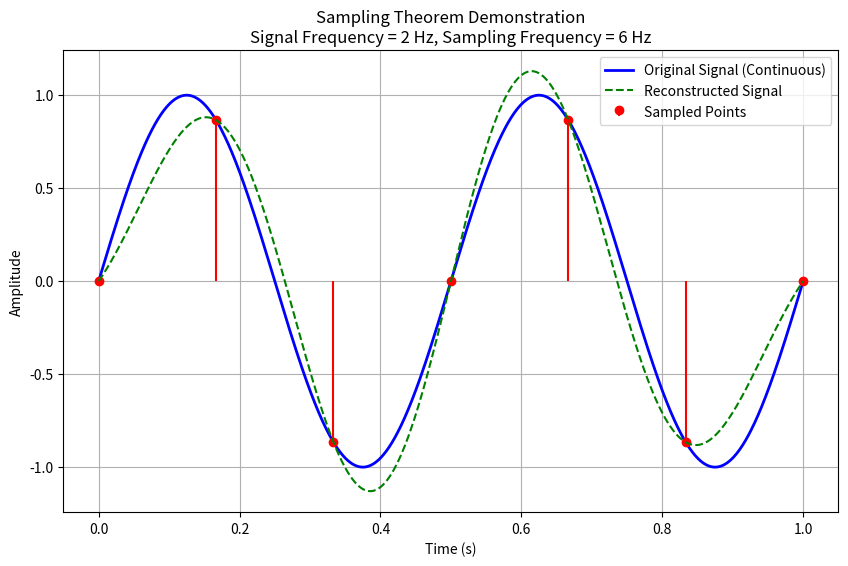
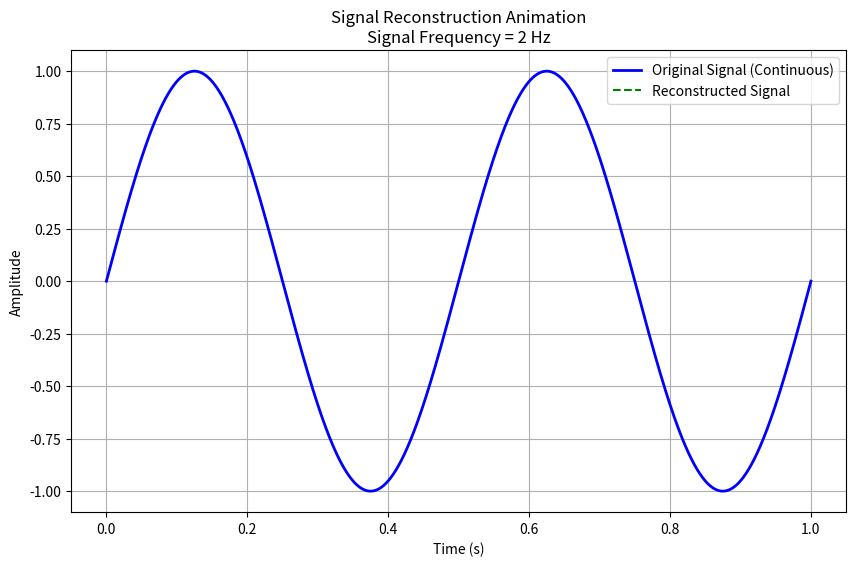

Reproduce these figures in Python, in order.
import numpy as np
import matplotlib.pyplot as plt
from matplotlib.animation import FuncAnimation

# Constants
PI = np.pi

# Define the input signal: can be single or composite signal
def input_signal(time, freq=1):
    """
    Generates the input signal to be sampled and reconstructed.
    :param time: array, time values
    :param freq: float, frequency of the signal
    :return: array, signal values
    """
    # Example: single sine wave at given frequency
    return np.sin(2 * PI * freq * time)

# Sampling and reconstruction using sinc interpolation
def reconstruct_signal(time, sampled_time, sampled_values, fs):
    """
    Reconstructs the signal using sinc interpolation.
    :param time: array, time values for reconstruction
    :param sampled_time: array, sampled time points
    :param sampled_values: array, sampled signal values
    :param fs: int, sampling frequency
    :return: array, reconstructed signal values
    """
    reconstructed_signal = np.zeros_like(time)
    for k in range(len(sampled_time)):
        reconstructed_signal += sampled_values[k] * np.sinc(fs * (time - sampled_time[k]))
    return reconstructed_signal

# Main visualization and testing function
def sampling_theorem_demo(signal_freq=1, sampling_freq=4, duration=1, num_points=1000):
    """
    Demonstrates the Sampling Theorem and aliasing effects.
    :param signal_freq: float, frequency of the input signal
    :param sampling_freq: int, sampling frequency
    :param duration: float, duration of the signal in seconds
    :param num_points: int, number of points for continuous signal
    """
    time_continuous = np.linspace(0, duration, num_points)  # High-resolution time
    original_signal = input_signal(time_continuous, freq=signal_freq)  # Original signal

    # Sampling
    sampled_time = np.linspace(0, duration, sampling_freq + 1)  # Sampling time points
    sampled_signal = input_signal(sampled_time, freq=signal_freq)  # Sampled values

    # Reconstruction
    reconstructed_signal = reconstruct_signal(time_continuous, sampled_time, sampled_signal, fs=sampling_freq)

    # Plotting
    fig, ax = plt.subplots(figsize=(10, 6))
    ax.plot(time_continuous, original_signal, label="Original Signal (Continuous)", color="blue", lw=2)
    ax.stem(sampled_time, sampled_signal, label="Sampled Points", linefmt="r-", markerfmt="ro", basefmt=" ")
    ax.plot(time_continuous, reconstructed_signal, label="Reconstructed Signal", color="green", lw=1.5, linestyle="--")
    ax.set_xlabel("Time (s)")
    ax.set_ylabel("Amplitude")
    ax.set_title(f"Sampling Theorem Demonstration\nSignal Frequency = {signal_freq} Hz, Sampling Frequency = {sampling_freq} Hz")
    ax.legend()
    ax.grid(True)
    plt.show()

# Optional: Animated version to visualize improvements in reconstruction
def animate_reconstruction(signal_freq=1, max_sampling_freq=16, duration=1, num_points=1000):
    """
    Animates the signal reconstruction process as sampling frequency increases.
    :param signal_freq: float, frequency of the input signal
    :param max_sampling_freq: int, maximum sampling frequency for animation
    :param duration: float, duration of the signal in seconds
    :param num_points: int, number of points for continuous signal
    """
    time_continuous = np.linspace(0, duration, num_points)
    original_signal = input_signal(time_continuous, freq=signal_freq)

    fig, ax = plt.subplots(figsize=(10, 6))
    line_original, = ax.plot(time_continuous, original_signal, label="Original Signal (Continuous)", color="blue", lw=2)
    line_reconstructed, = ax.plot([], [], label="Reconstructed Signal", color="green", lw=1.5, linestyle="--")
    ax.set_xlabel("Time (s)")
    ax.set_ylabel("Amplitude")
    ax.set_title(f"Signal Reconstruction Animation\nSignal Frequency = {signal_freq} Hz")
    ax.legend()
    ax.grid(True)

    def update(frame):
        sampling_freq = frame + 1
        sampled_time = np.linspace(0, duration, sampling_freq + 1)
        sampled_signal = input_signal(sampled_time, freq=signal_freq)
        reconstructed_signal = reconstruct_signal(time_continuous, sampled_time, sampled_signal, fs=sampling_freq)

        line_reconstructed.set_data(time_continuous, reconstructed_signal)
        ax.stem(sampled_time, sampled_signal, linefmt="r-", markerfmt="ro", basefmt=" ")
        ax.set_title(f"Signal Reconstruction Animation\nSignal Frequency = {signal_freq} Hz, Sampling Frequency = {sampling_freq} Hz")

    ani = FuncAnimation(fig, update, frames=max_sampling_freq, repeat=False, interval=500)
    plt.show()

# Run the demonstration
sampling_theorem_demo(signal_freq=2, sampling_freq=6)
animate_reconstruction(signal_freq=2, max_sampling_freq=10)
